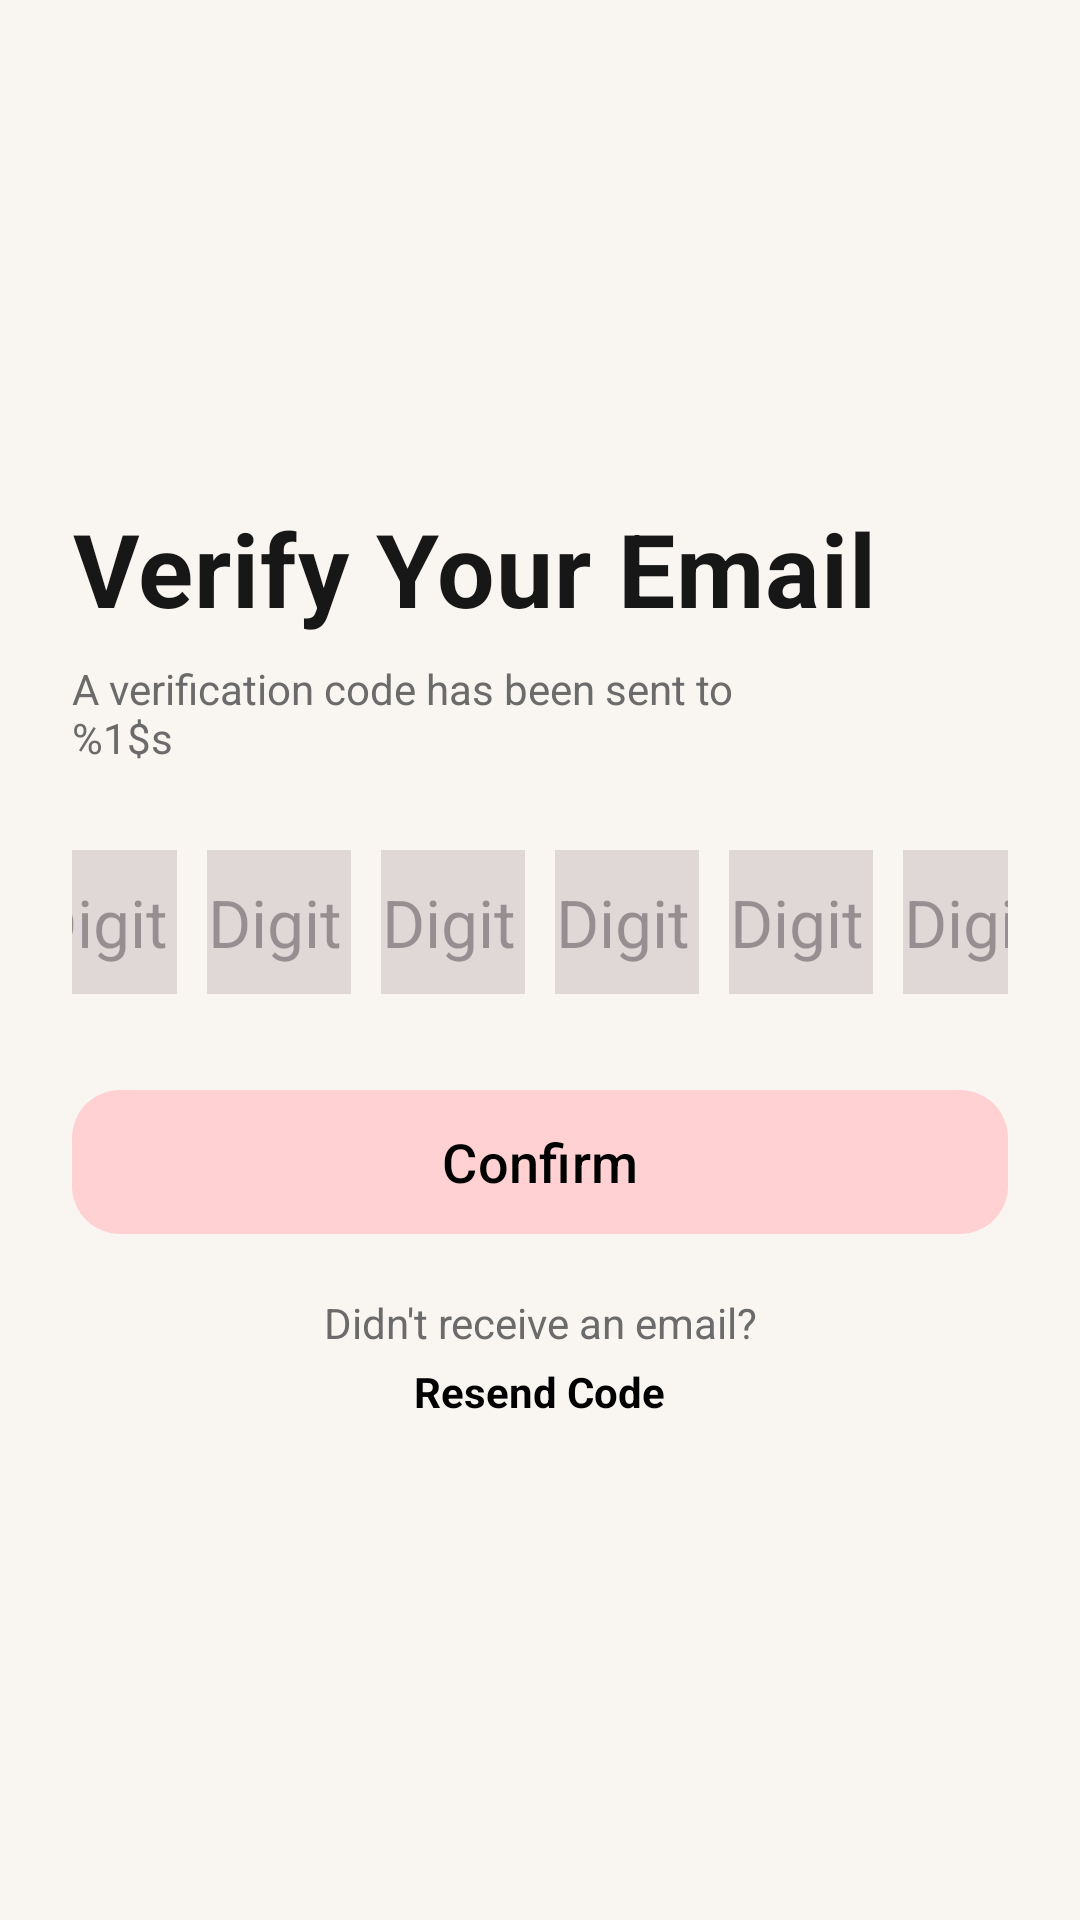

Here is an Android app screen rendered from its layout file. Give the layout XML and the strings, colors and styles it references.
<!-- AndroidManifest.xml: application theme Theme.OutfitSync -->
<!-- res/layout/fragment_verify_email.xml -->
<?xml version="1.0" encoding="utf-8"?>
<androidx.constraintlayout.widget.ConstraintLayout xmlns:android="http://schemas.android.com/apk/res/android"
    xmlns:app="http://schemas.android.com/apk/res-auto"
    android:layout_width="match_parent"
    android:layout_height="match_parent"
    android:background="#F9F6F2">

    <LinearLayout
        android:id="@+id/container"
        android:layout_width="0dp"
        android:layout_height="wrap_content"
        android:orientation="vertical"
        android:paddingStart="24dp"
        android:paddingEnd="24dp"
        app:layout_constraintTop_toTopOf="parent"
        app:layout_constraintBottom_toBottomOf="parent"
        app:layout_constraintStart_toStartOf="parent"
        app:layout_constraintEnd_toEndOf="parent">

        <TextView
            android:id="@+id/tvTitle"
            android:layout_width="match_parent"
            android:layout_height="wrap_content"
            android:text="@string/title_verify_email"
            android:textColor="#171717"
            android:textSize="34sp"
            android:textStyle="bold"
            android:letterSpacing="0.01" />

        <TextView
            android:id="@+id/tvSubtitle"
            android:layout_width="match_parent"
            android:layout_height="wrap_content"
            android:layout_marginTop="8dp"
            android:text="@string/message_verification_sent"
            android:textColor="@color/colorOnBackgroundVariant"
            android:textSize="14sp" />

        <LinearLayout
            android:id="@+id/otpRow"
            android:layout_width="match_parent"
            android:layout_height="wrap_content"
            android:layout_marginTop="28dp"
            android:gravity="center"
            android:orientation="horizontal"
            android:weightSum="6">

            <EditText
                android:id="@+id/otp1"
                style="@style/OtpBox"
                android:autofillHints="smsVerificationCode"
                android:hint="@string/hint_otp_digit_1" />
            <Space android:layout_width="10dp" android:layout_height="0dp"/>
            <EditText
                android:id="@+id/otp2"
                style="@style/OtpBox"
                android:importantForAutofill="no"
                android:hint="@string/hint_otp_digit_2" />
            <Space android:layout_width="10dp" android:layout_height="0dp"/>
            <EditText
                android:id="@+id/otp3"
                style="@style/OtpBox"
                android:importantForAutofill="no"
                android:hint="@string/hint_otp_digit_3" />
            <Space android:layout_width="10dp" android:layout_height="0dp"/>
            <EditText
                android:id="@+id/otp4"
                style="@style/OtpBox"
                android:importantForAutofill="no"
                android:hint="@string/hint_otp_digit_4" />
            <Space android:layout_width="10dp" android:layout_height="0dp"/>
            <EditText
                android:id="@+id/otp5"
                style="@style/OtpBox"
                android:importantForAutofill="no"
                android:hint="@string/hint_otp_digit_5" />
            <Space android:layout_width="10dp" android:layout_height="0dp"/>
            <EditText
                android:id="@+id/otp6"
                style="@style/OtpBox"
                android:importantForAutofill="no"
                android:hint="@string/hint_otp_digit_6" />
        </LinearLayout>

        <com.google.android.material.button.MaterialButton
            android:id="@+id/btnConfirm"
            android:layout_width="match_parent"
            android:layout_height="56dp"
            android:layout_marginTop="28dp"
            android:text="@string/action_confirm"
            android:textAllCaps="false"
            android:textColor="@color/black"
            android:textSize="18sp"
            app:cornerRadius="16dp"
            app:backgroundTint="#FFD1D2"
            app:rippleColor="#FFD1D2"
            android:elevation="6dp" />

        <TextView
            android:id="@+id/tvDidnt"
            android:layout_width="match_parent"
            android:layout_height="wrap_content"
            android:layout_marginTop="16dp"
            android:gravity="center"
            android:text="@string/prompt_didnt_receive_email"
            android:textColor="@color/colorOnBackgroundVariant"
            android:textSize="14sp" />

        <TextView
            android:id="@+id/tvResend"
            android:layout_width="wrap_content"
            android:layout_height="wrap_content"
            android:layout_gravity="center_horizontal"
            android:text="@string/action_resend_code"
            android:textColor="@color/black"
            android:textStyle="bold"
            android:paddingTop="4dp" />

    </LinearLayout>

</androidx.constraintlayout.widget.ConstraintLayout>
<!-- resources referenced by this layout -->
<resources>
  <color name="black">#FF000000</color>
  <color name="colorOnBackgroundVariant">#6B6B6B</color>
  <string name="action_confirm">Confirm</string>
  <string name="action_resend_code">Resend Code</string>
  <string name="hint_otp_digit_1">Digit 1</string>
  <string name="hint_otp_digit_2">Digit 2</string>
  <string name="hint_otp_digit_3">Digit 3</string>
  <string name="hint_otp_digit_4">Digit 4</string>
  <string name="hint_otp_digit_5">Digit 5</string>
  <string name="hint_otp_digit_6">Digit 6</string>
  <string name="message_verification_sent">A verification code has been sent to\n%1$s</string>
  <string name="prompt_didnt_receive_email">Didn\'t receive an email?</string>
  <string name="title_verify_email">Verify Your Email</string>
  <style name="OtpBox">
          <item name="android:layout_width">48dp</item>
          <item name="android:layout_height">48dp</item>
          <item name="android:background">@color/colorBorder</item> 
          <item name="android:gravity">center</item>
          <item name="android:inputType">number</item>
          <item name="android:maxLength">1</item>
          <item name="android:textSize">22sp</item>
          <item name="android:textColor">@color/colorOnBackground</item>
      </style>
  <style name="Theme.OutfitSync" parent="Theme.Material3.DayNight.NoActionBar">
  
          <item name="colorPrimary">@color/colorPrimary</item>
          <item name="colorOnPrimary">@color/colorOnPrimary</item>
          <item name="colorSecondary">@color/colorSecondary</item>
          <item name="colorOnSecondary">@color/colorOnSecondary</item>
  
          <item name="android:windowBackground">@color/colorBackground</item>
          <item name="android:textColor">@color/colorOnBackground</item>
  
          <item name="android:statusBarColor">?attr/colorPrimary</item>
          <item name="android:windowLightStatusBar">false</item>
  
      </style>
  <color name="colorBorder">#E0D7D7</color>
  <color name="colorOnBackground">#171717</color>
  <color name="colorPrimary">#D84F66</color>
  <color name="colorOnPrimary">#FFFFFF</color>
  <color name="colorSecondary">#03DAC6</color>
  <color name="colorOnSecondary">#000000</color>
  <color name="colorBackground">#F9F6F2</color>
</resources>
